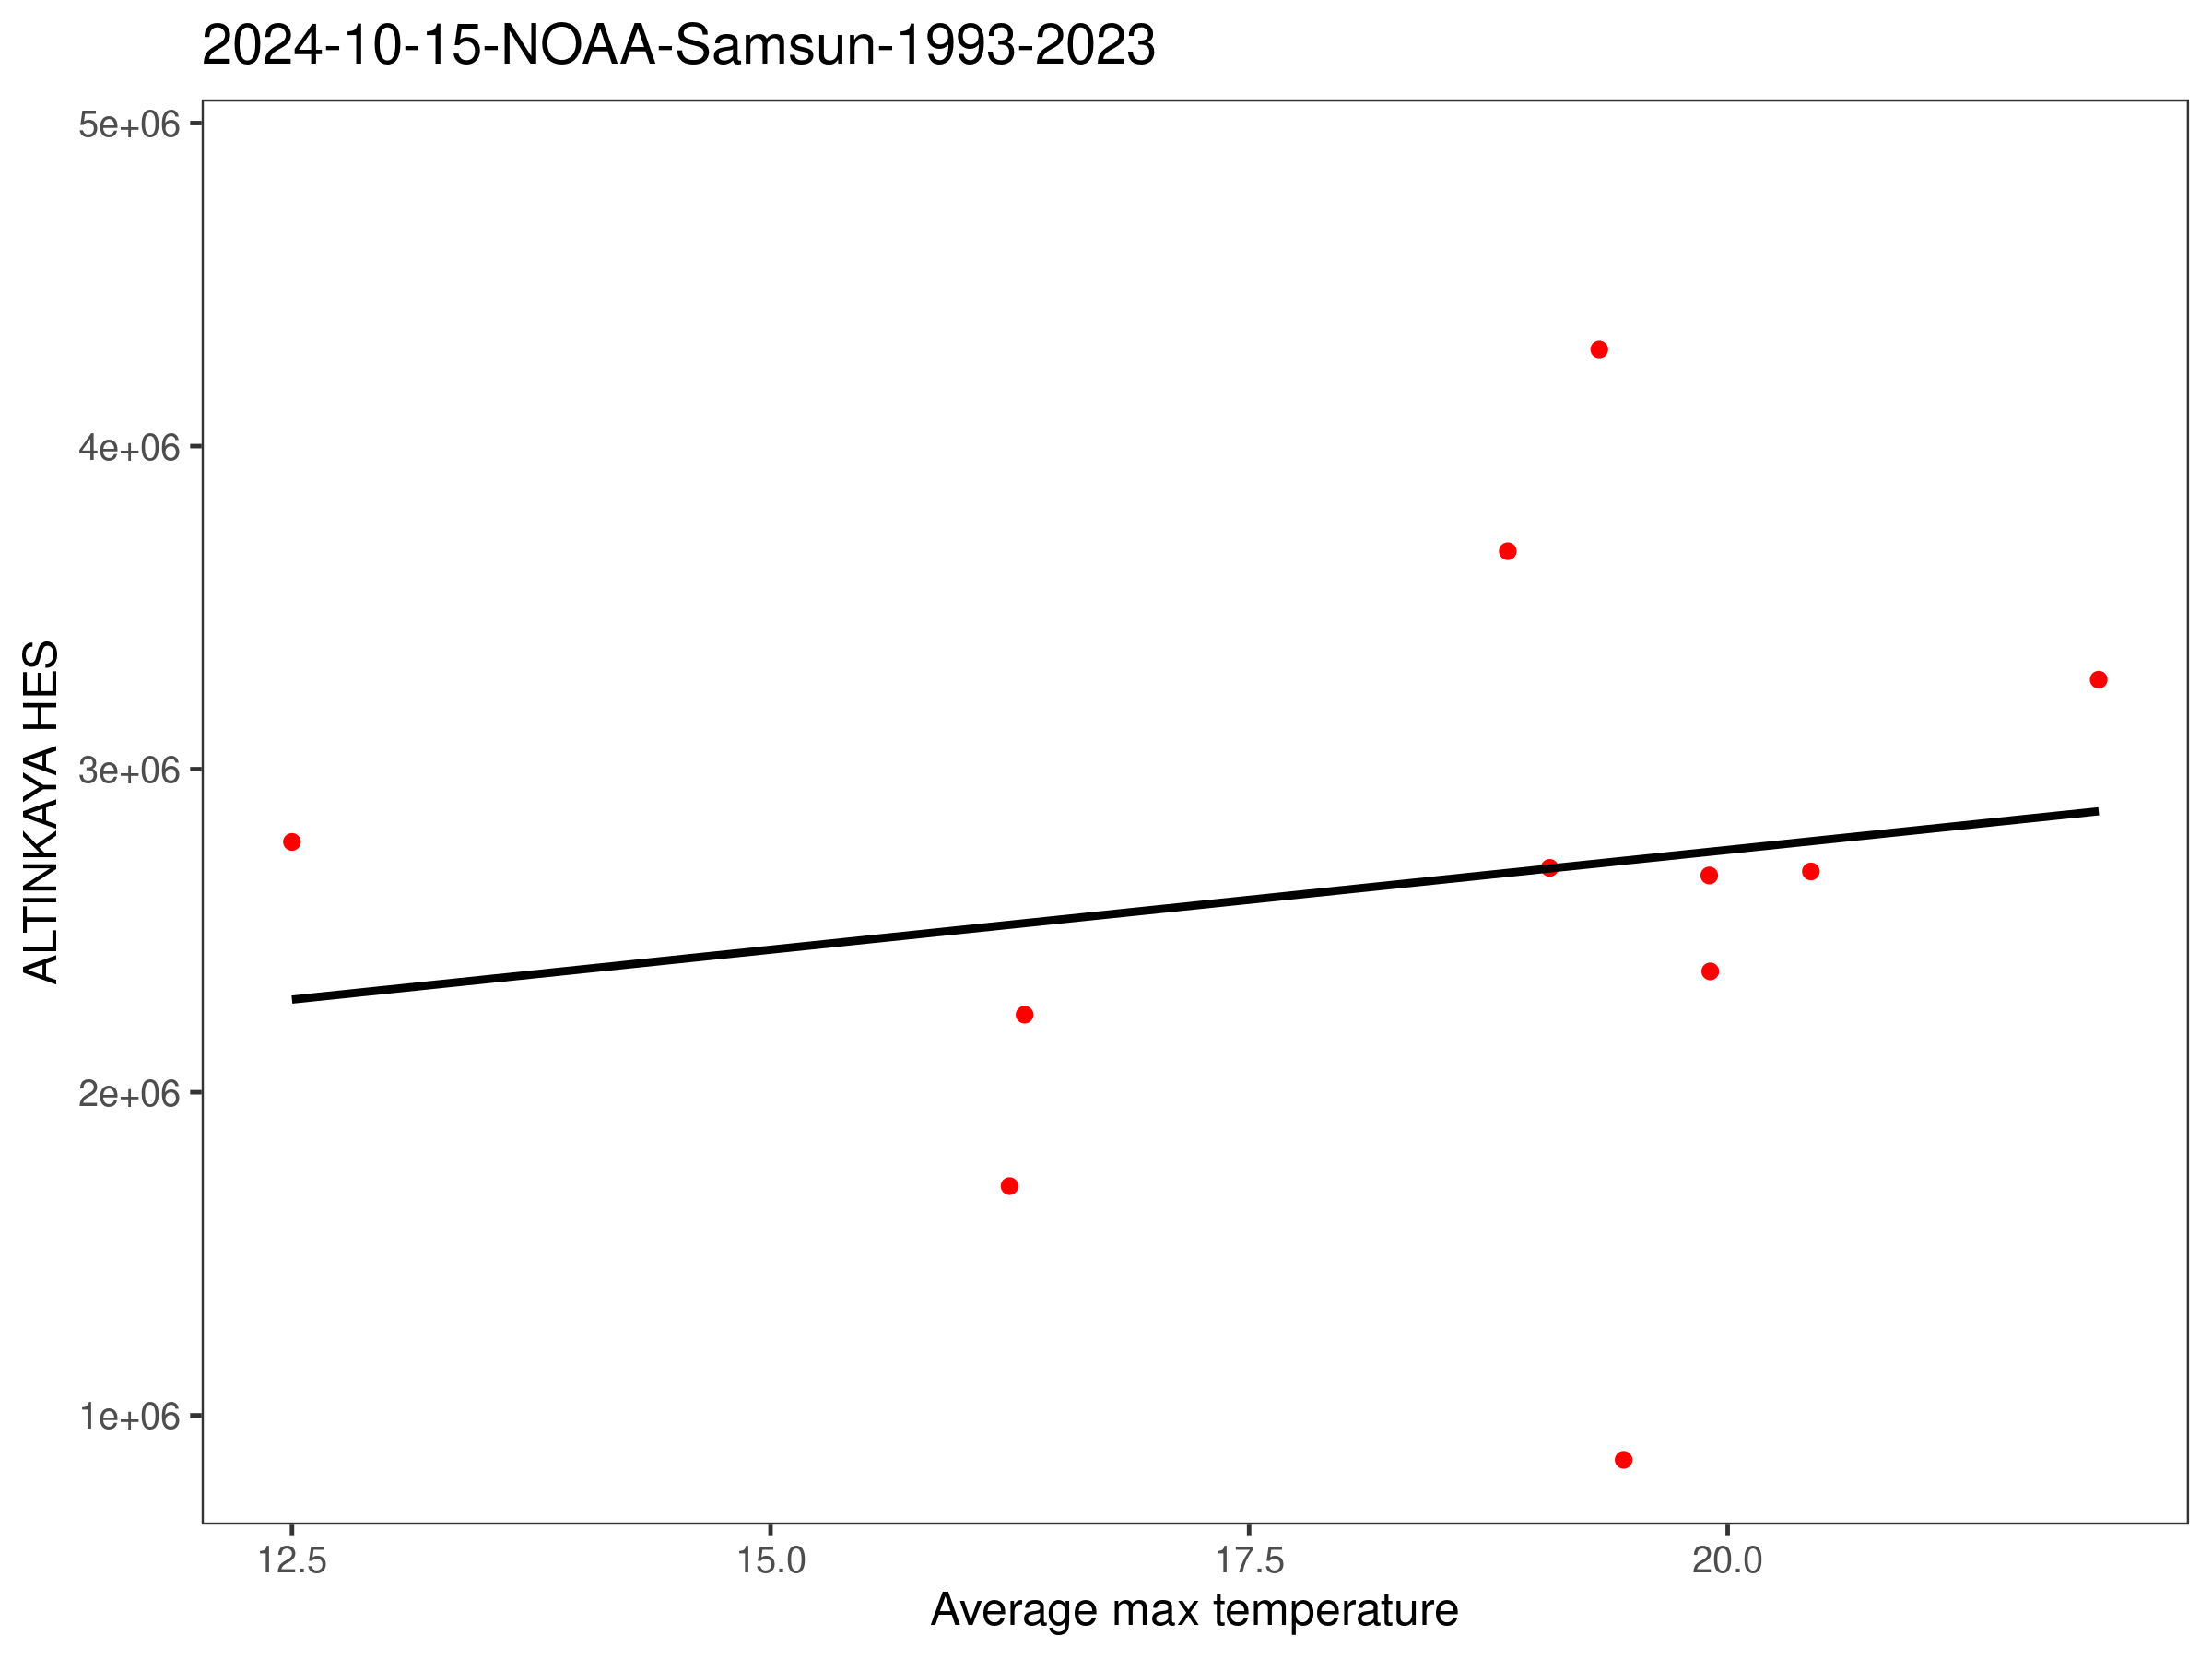

Data behind this chart, as committed beside it:
year, avg_tmax, Detrended.Water.inflow..thousand.m3.
2008, NA, 1099834
2009, NA, 2970160
2010, NA, 4062169
2011, NA, 4872727
2012, NA, 2331457
2013, 21.94, 3277123
2014, 19.9, 2671011
2015, 19.33, 4299421
2016, 18.85, 3674696
2017, 19.07, 2694498
2018, 16.33, 2240100
2019, 12.5, 2774836
2020, 16.25, 1709316
2021, 19.91, 2374137
2022, 19.46, 862121
2023, 20.43, 2683455
